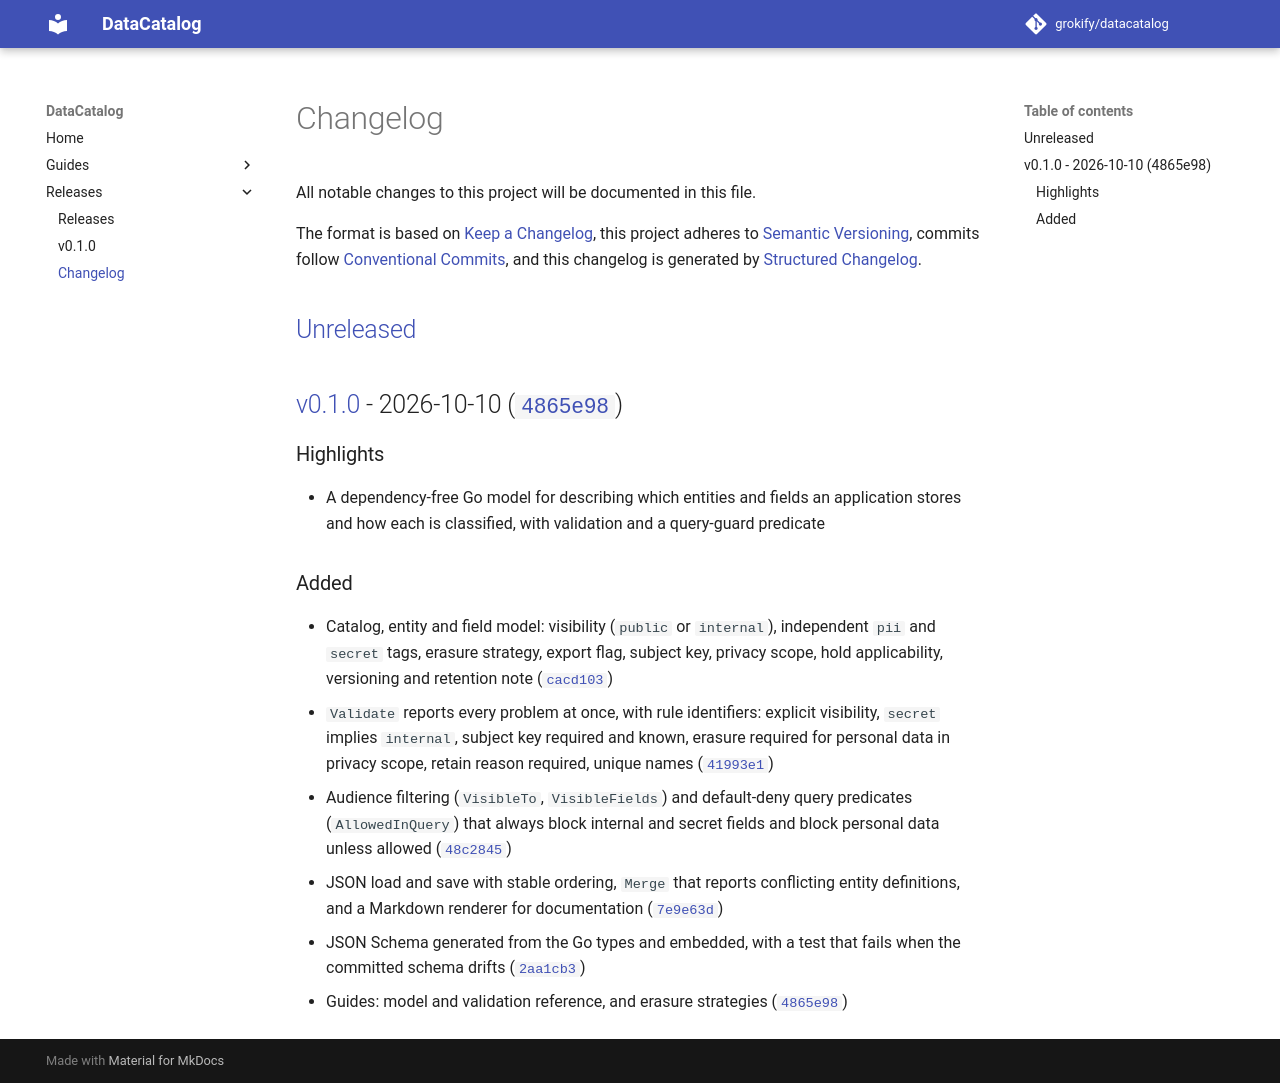

repository: grokify/datacatalog · page: releases/changelog/index.html · generator: mkdocs

# Changelog

All notable changes to this project will be documented in this file.

The format is based on [Keep a Changelog](https://keepachangelog.com/en/1.1.0/),
this project adheres to [Semantic Versioning](https://semver.org/spec/v2.0.0.html),
commits follow [Conventional Commits](https://www.conventionalcommits.org/en/v1.0.0/),
and this changelog is generated by [Structured Changelog](https://github.com/grokify/structured-changelog).

## [Unreleased]

## [v0.1.0] - 2026-10-10 ([`4865e98`](https://github.com/grokify/datacatalog/commit/4865e98))

### Highlights

- A dependency-free Go model for describing which entities and fields an application stores and how each is classified, with validation and a query-guard predicate

### Added

- Catalog, entity and field model: visibility (`public` or `internal`), independent `pii` and `secret` tags, erasure strategy, export flag, subject key, privacy scope, hold applicability, versioning and retention note ([`cacd103`](https://github.com/grokify/datacatalog/commit/cacd103))
- `Validate` reports every problem at once, with rule identifiers: explicit visibility, `secret` implies `internal`, subject key required and known, erasure required for personal data in privacy scope, retain reason required, unique names ([`41993e1`](https://github.com/grokify/datacatalog/commit/41993e1))
- Audience filtering (`VisibleTo`, `VisibleFields`) and default-deny query predicates (`AllowedInQuery`) that always block internal and secret fields and block personal data unless allowed ([`48c2845`](https://github.com/grokify/datacatalog/commit/48c2845))
- JSON load and save with stable ordering, `Merge` that reports conflicting entity definitions, and a Markdown renderer for documentation ([`7e9e63d`](https://github.com/grokify/datacatalog/commit/7e9e63d))
- JSON Schema generated from the Go types and embedded, with a test that fails when the committed schema drifts ([`2aa1cb3`](https://github.com/grokify/datacatalog/commit/2aa1cb3))
- Guides: model and validation reference, and erasure strategies ([`4865e98`](https://github.com/grokify/datacatalog/commit/4865e98))

[unreleased]: https://github.com/grokify/datacatalog/compare/v0.1.0...HEAD
[v0.1.0]: https://github.com/grokify/datacatalog/releases/tag/v0.1.0
